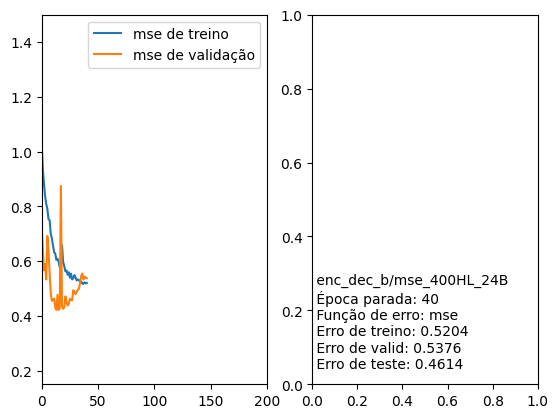

The file beside this chart, header and first rows:
Nome, Época parada, Função de erro, Erro de treino, Erro de valid, Erro de teste
/enc_dec_b/mse_400HL_24B, 40, mse, 0.5204, 0.5376, 0.4614
